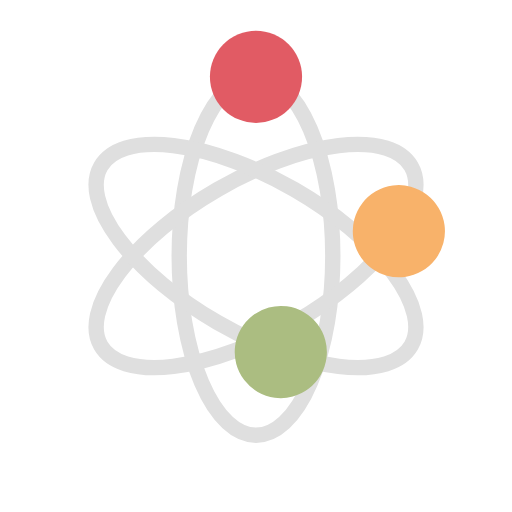
t = 0.00 s
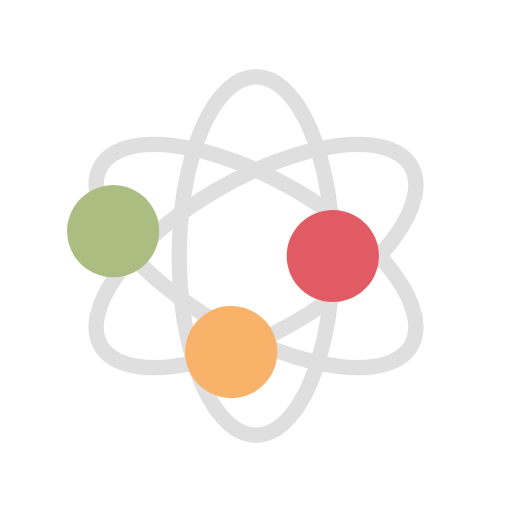
t = 0.50 s
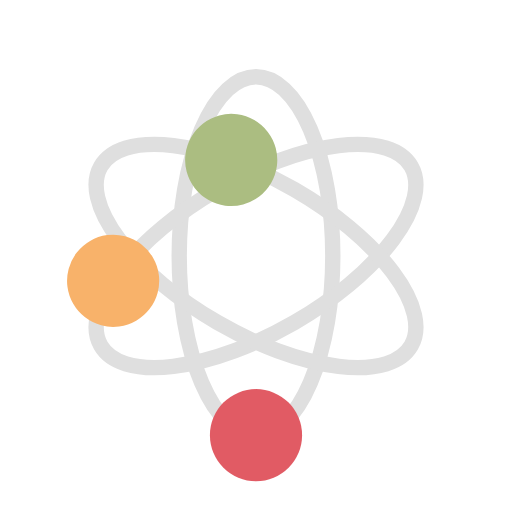
t = 1.00 s
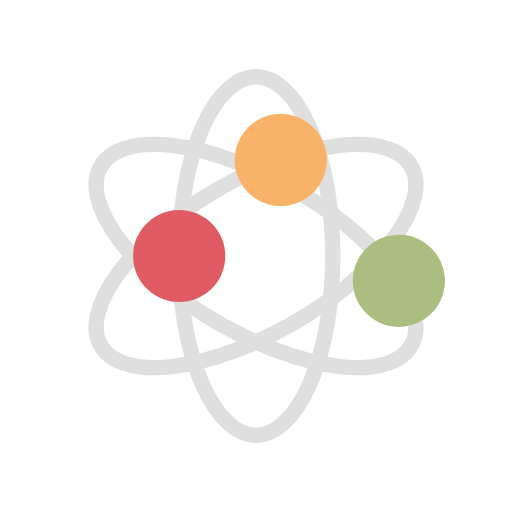
t = 1.50 s

The animated SVG that drew these frames (rendered in a browser with its animation timeline set to each time). Animation: 3 SMIL elements (animateMotion=3); one cycle of 2.00 s, repeats indefinitely.

<svg xmlns="http://www.w3.org/2000/svg" xmlns:xlink="http://www.w3.org/1999/xlink" style="margin:auto;background:0 0;display:block;shape-rendering:auto" width="200" height="200" viewBox="0 0 100 100" preserveAspectRatio="xMidYMid"><defs><path id="path" d="M50 15a15 35 0 010 70 15 35 0 010-70" fill="none"/><path id="patha" d="M0 0A15 35 0 010 70 15 35 0 010 0" fill="none"/></defs><g transform="rotate(0 50 50)"><use xlink:href="#path" stroke="#dfdfdf" stroke-width="3"/></g><g transform="rotate(60 50 50)"><use xlink:href="#path" stroke="#dfdfdf" stroke-width="3"/></g><g transform="rotate(120 50 50)"><use xlink:href="#path" stroke="#dfdfdf" stroke-width="3"/></g><g transform="rotate(0 50 50)"><circle cx="50" cy="15" r="9" fill="#e15b64"><animateMotion dur="2s" repeatCount="indefinite" begin="0"><mpath xlink:href="#patha"/></animateMotion></circle></g><g transform="rotate(60 50 50)"><circle cx="50" cy="15" r="9" fill="#f8b26a"><animateMotion dur="2s" repeatCount="indefinite" begin="-.16666666666666666s"><mpath xlink:href="#patha"/></animateMotion></circle></g><g transform="rotate(120 50 50)"><circle cx="50" cy="15" r="9" fill="#abbd81"><animateMotion dur="2s" repeatCount="indefinite" begin="-.3333333333333333s"><mpath xlink:href="#patha"/></animateMotion></circle></g></svg>